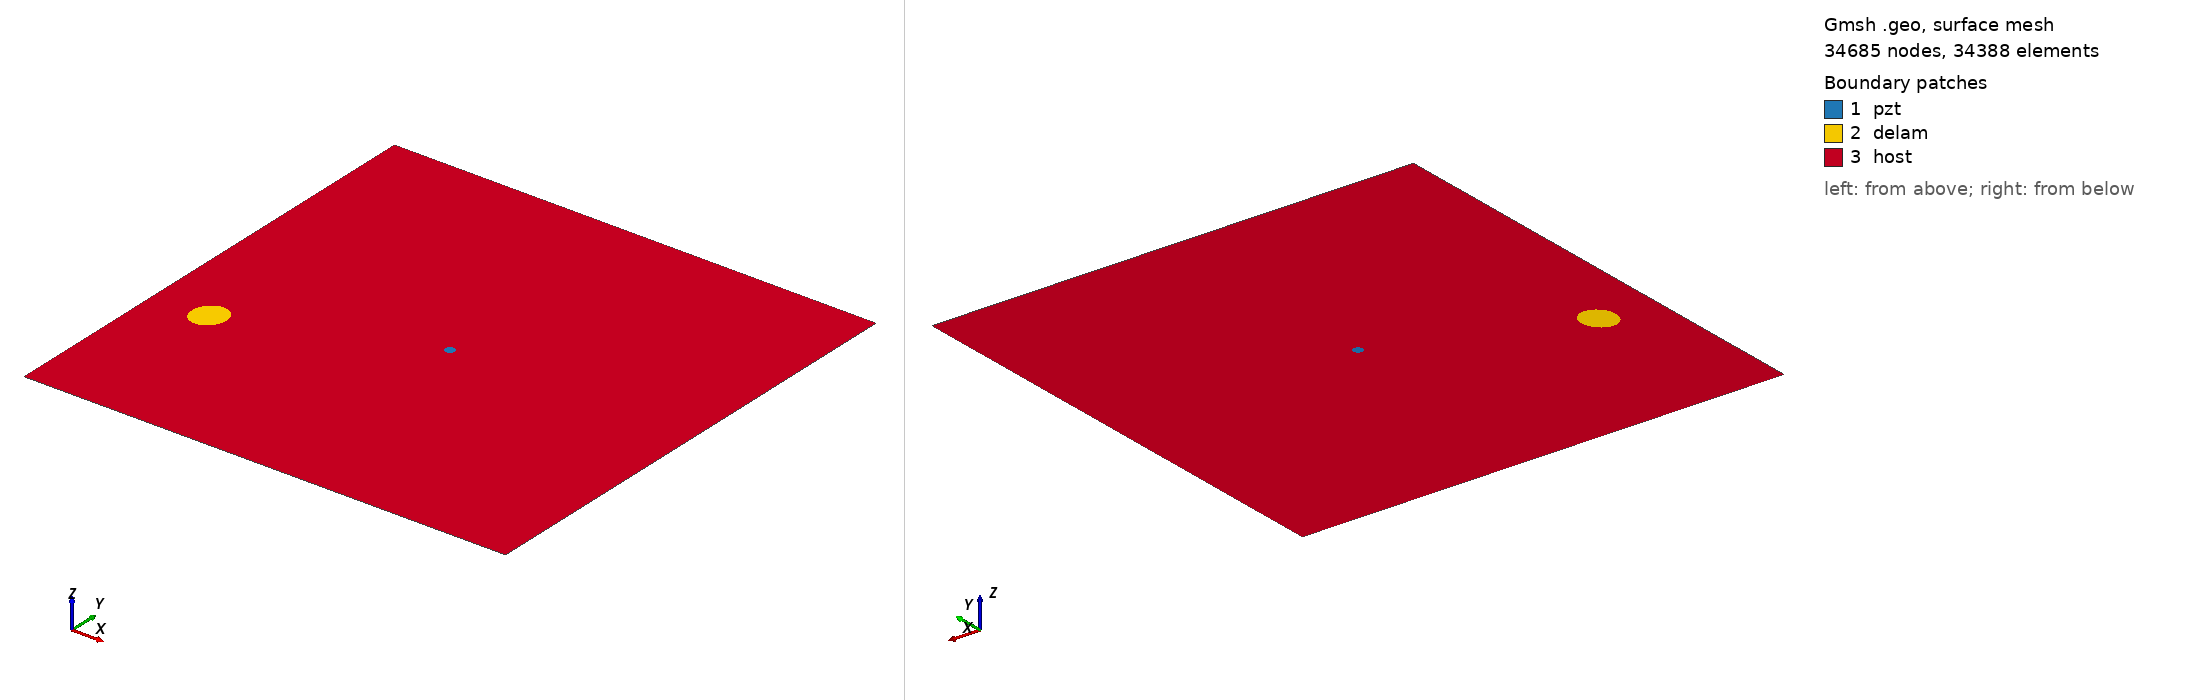

Gmsh geometry script, surface-meshed: 34685 nodes, 34388 surface elements. Boundary patches (legend numbers): 1 pzt, 2 delam, 3 host. Left view from above one corner, right view from below the opposite corner. Legend entries are the model's physical surfaces. The drawing asked Gmsh for element sizes between 1% and 20% of the model's largest extent; the script's own settings can give other sizes.

=== m1_rand_single_delam_300.geo (drawn) ===
SetFactory("OpenCASCADE");
L=0.500000; 
W=0.500000; 
a=0.018548; 
b=0.016317; 
x=0.056877; 
y=0.176050; 
alpha=0.378552 *Pi; 
r=0.005000; 
xpzt=0.250000; 
ypzt=0.250000; 
//+
Point(1) = {0, 0, 0, 1.0};
//+
Point(2) = {L, 0, 0, 1.0};
//+
Point(3) = {L, W, 0, 1.0};
//+
Point(4) = {0, W, 0, 1.0};
//+
Line(1) = {1, 2};
//+
Line(2) = {2, 3};
//+
Line(3) = {3, 4};
//+
Line(4) = {4, 1};
//+
Circle(5) = {xpzt, ypzt, -0, r, 0, 2*Pi};
//+
Ellipse(6) = {x, y, -0, a, b, 0, 2*Pi};
//+
Rotate {{0, 0, 1}, {x, y, 0}, alpha} {
  Curve{6}; 
}
//+
Curve Loop(1) = {4, 1, 2, 3};
//+
Curve Loop(2) = {6};
//+
Curve Loop(3) = {5};
//+
Curve Loop(4) = {6};
//+
Curve Loop(5) = {5};
//+
Plane Surface(1) = {5};
//+
Plane Surface(2) = {4};
//+
Plane Surface(3) = {1, 2, 3};
//+
Point(9) = {xpzt, ypzt, 0, 1.0};
//+
Point{9} In Surface {1};// mesh node at centre of pzt
//+
Physical Surface("pzt") = {1};
//+
Physical Surface("delam") = {2};
//+
Physical Surface("host") = {3};

Mesh.Algorithm = 6; // Frontal
Mesh.CharacteristicLengthFactor = 0.068000;
Mesh.CharacteristicLengthMin = 0.001000;
Mesh.CharacteristicLengthMax = 0.200000;
Mesh.RecombineAll = 1; // Apply recombination algorithm
Mesh.SubdivisionAlgorithm = 1; // 1: all quadrangles
Mesh.Smoothing = 1;
